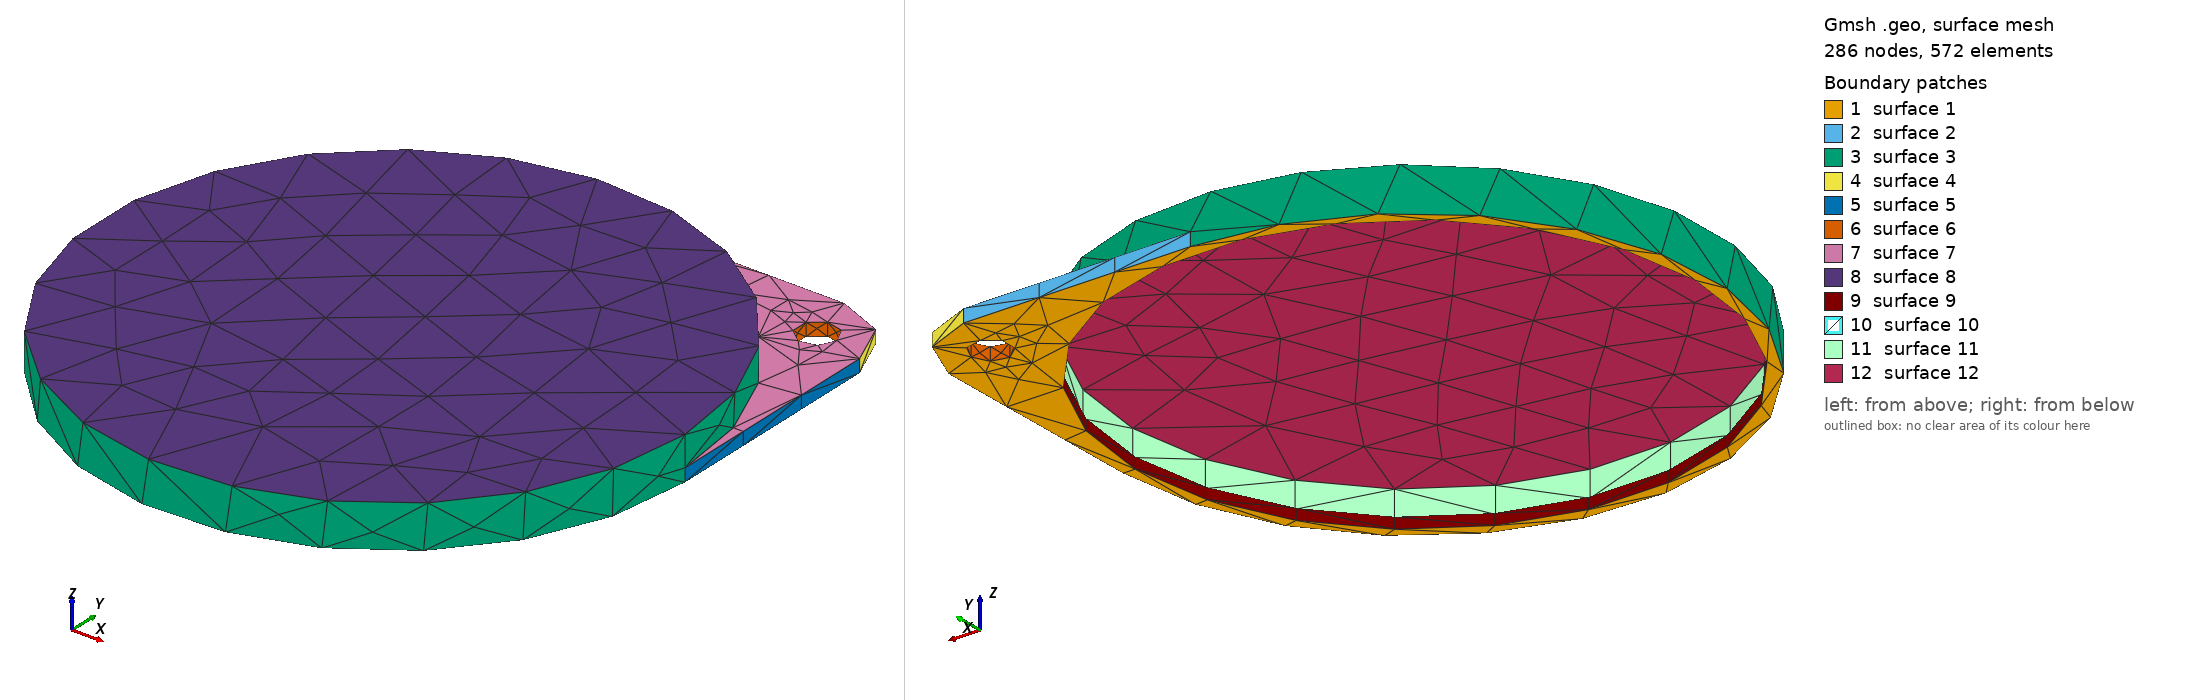

Gmsh geometry script, surface-meshed: 286 nodes, 572 surface elements. Boundary patches (legend numbers): 1 surface 1, 2 surface 2, 3 surface 3, 4 surface 4, 5 surface 5, 6 surface 6, 7 surface 7, 8 surface 8, 9 surface 9, 10 surface 10, 11 surface 11, 12 surface 12. Left view from above one corner, right view from below the opposite corner. The script declares no physical surfaces, so the legend lists its geometric surfaces. The drawing asked Gmsh for element sizes between 1% and 20% of the model's largest extent; the script's own settings can give other sizes.

=== Sue03.geo (drawn) ===
// Gmsh project created on Fri May 28 11:18:05 2021
SetFactory("OpenCASCADE");

Mesh.MeshSizeMin=0.4;
Mesh.MeshSizeMax=0.4;

//Mesh.SubdivisionAlgorithm=2;

ro=44.64;
ri=43.14;
h=0;

Cylinder(1) = {0.0, 0.0, 0.0, 0, 0, 6.6,ro, 2*Pi};

Cylinder(2) = {0.0, 0.0, 0.0, 0, 0, 5.6, ri, 2*Pi};

//BooleanDifference(3)={Volume{1}; Delete;}{Volume{2}; Delete;};

Box(7) = {0,0,h,  ro,ro,2};

Box(8) = {ro-10,ro-10,h,  10,10,2};

BooleanDifference(9)={Volume{7}; Delete;}{Volume{8}; Delete;};

Cylinder(10) = {ro-10, ro-10, h, 0, 0, 2, 10, 2*Pi};

BooleanUnion(11)={ Volume{9};  Delete; }{Volume{1,10};  Delete;};

BooleanDifference(12)={Volume{11}; Delete;}{Volume{2}; Delete;};

Cylinder(14) = {ro-8, ro-8, h, 0, 0, 2, 3, 2*Pi};

BooleanDifference(15)={Volume{12}; Delete;}{Volume{14}; Delete;};

//Cone(16) = {0,0,6.6, 0.,0,1, ro,0};

//BooleanUnion(17)={ Volume{15};  Delete; }{Volume{16};  Delete;};

Cylinder(18) = {0.0, 0.0, 0, 0, 0, 1.68, ri, 2*Pi};

Cylinder(19) = {0.0, 0.0, 0, 0, 0, 1.68, ri-0.4, 2*Pi};

BooleanDifference(20)={Volume{18}; Delete;}{Volume{19}; Delete;};

BooleanUnion(21)={ Volume{15};  Delete; }{Volume{20};  Delete;};

//Cylinder(22) = {0.0, 0.0, 0, 0, 0, 7.7, ri-2, 2*Pi};

//BooleanDifference(23)={Volume{21}; Delete;}{Volume{22}; Delete;};
